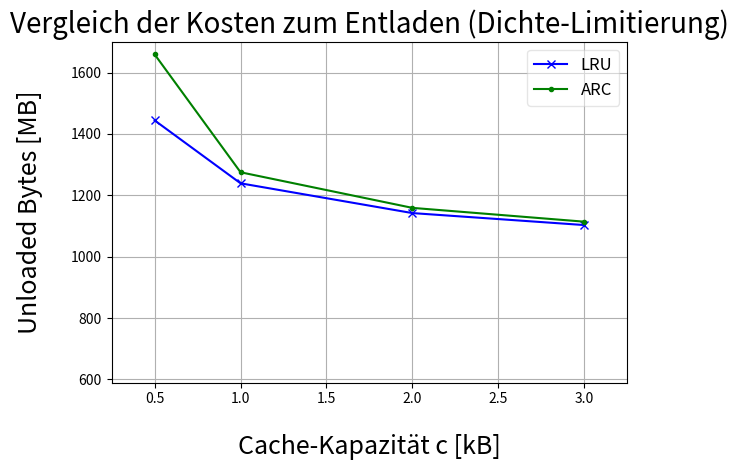

Generate this figure with matplotlib:
from matplotlib import rcParams
import matplotlib.pyplot as plt
import numpy as np
#########################################
### DEFS:
ax = plt.gca()
fontsize=18

##################### TITLE & LABEL-PADDING
plt.xlabel("...", labelpad=20)
plt.ylabel("...", labelpad=20)
ttl = ax.title
ttl.set_position([.5, 1.1])

######## LRU ########
x = np.array([0.5, 1.0, 2.0, 3.0])
y = np.array([1444, 1239, 1142, 1103])
plt.plot(x, y, color='b', linestyle='-', marker='x', label='LRU')

######## ARC ########
v = np.array([0.5, 1.0, 2.0, 3.0])
w = np.array([1659, 1275, 1159, 1114])
plt.plot(v, w, color='g', linestyle='-', marker='.', label='ARC')
plt.legend()

##################### LEGEND
legend = plt.legend(loc='best', fancybox=True, shadow=False, ncol=1, fontsize=12)
legend.get_frame().set_alpha(0.5)

##################### LABELS
plt.xlabel('Cache-Kapazität c [kB]', fontsize=fontsize)
plt.ylabel('Unloaded Bytes [MB]', fontsize=fontsize)
plt.title('Vergleich der Kosten zum Entladen (Dichte-Limitierung)', fontsize=fontsize+2)
plt.grid(True)

### AXIS:
plt.axis([0.25, 3.25, 590, 1700])

##################### SAVE & SHOW
plt.tight_layout() # to avoid parts of title being cut off
plt.savefig("DensityLimitationSwapUnloadCosts.png")
plt.show()